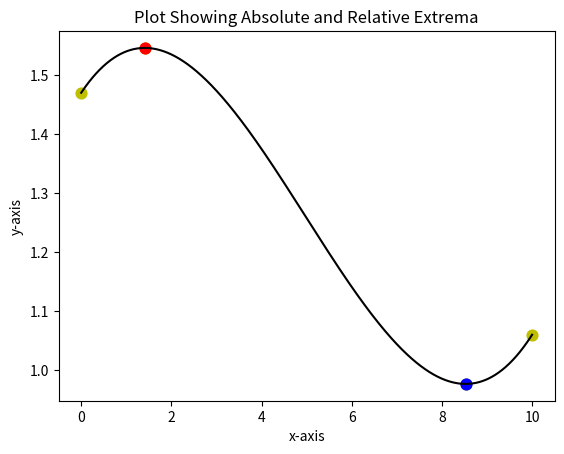

This chart was generated by the following Python code:
# MSPA 400 Session #7 Python Module #1

# Reading assignment:
# "Think Python" 2nd Edition (8.3-8.11)
# "Think Python" 3td Editon (pages 85-93)

# Module #1 objectives: 1) demonstrate a grid search for maxima
# and minima of a continuous function, 2) demonstrate the use of Boolean 
# values with conditionals and 3) plot the results. 

import numpy as np
import matplotlib.pyplot as plt

# extrema() is a classification function used to evaluate a trio of points.
# The function will evaluate the middle point of trio to determine if it
# represents a relative maxima or minima for the trio. The result will be
# a boolean value True or False which will be used later.  Note that if the 
# middle point is not an extrema, the value False will be returned.

def extrema (a,b,c):
    x = max(a,b,c)
    z = min(a,b,c)
    epsilon = 0.0000001   # This is a safeguard against minor differences.
    result = False
    if abs(b - x) < epsilon:
        result = True
    if abs(b - z) < epsilon:
        result = True
    return result
   
# This is a user supplied function.  Example is Lial Figure 8 Section 13.1.        
                        
def f(x):
    y= ( 0.00316*x**3-0.0471*x**2+0.114*x+1.47)
    return y
    
# The following extrema evaluation will be over a defined interval. Grid points
# will be defined and the function extreme() will compare trios of values.
    
# Define interval endpoints for a closed interval [xa,xb].
xa= 0.0
xb= +10.0

# n = number of grid points.  The interval [xa,xb] will be subdivided.
# Adding delta to xb insures xb is included in the array generated.  For this
# purpose, np.arange() will be used to create a numpy array of floating point
# values to be used in subsequent calculations.

n= 1000
delta= (xb - xa)/n
x= np.arange(xa, xb+delta, delta)  
y=f(x)

value=[False]  # This defines the list value which will contain Boolean values.
value=value*len(x)  #This expands the list to the length of x.

# We are going to check each trio of points during the grid search.
# If a local extrema is found, the boolean value will be set to True.  
# Otherwise it will remain False. The interval endpoints are always local
# extrema so we define their boolean values first. 

L=len(x)
value[0] = True    # This will correspond to one endpoint.
value[L-1] =True   # This corresponds to the other.
    
# The for loop will check each consecutive trios of f values with the function
# extrema() to identify local extrema.  Only when an extrema is found will the
# boolean value in the list value be changed to True.

for k in range(L-2):
    value[k+1]=extrema(f(x[k]),f(x[k+1]),f(x[k+2]))
    
max_value=max(y)        # We check the list to find the global maxima.
min_value=min(y)        # We check the list to find the global minima.


# The following for loop checks the boolean value for each point. If the value
# is True, that point will be plotted yellow.  The global maximum is plotted as
# red and the minimum is plotted as green. We follow this up by plotting the
# values of x and y.

error=0.0000001         # The error parameter guards against roundoff error.
# The code which follows assigns colors to maxima and minima and plots them.

plt.figure()
for k in range(L):
    if value[k]==True:
        plt.scatter(x[k],y[k],s=60,c='y')
        if abs(max_value-y[k]) < error:
            plt.scatter(x[k],y[k],s=60,c='r')
        if abs(min_value-y[k]) < error:
            plt.scatter(x[k],y[k],s=60,c='b')
            
                 
plt.plot(x,y,c='k')   # This plots the line on the chart.
plt.xlabel('x-axis')
plt.ylabel('y-axis')
plt.title('Plot Showing Absolute and Relative Extrema')
plt.show()  


# Exercise #1:  Refer to Lial Section 13.1 Example 2. Reproduce Figure 7.

# Exercise #2: Refer to Lial Section 14.1 Example 3.  Evaluate over the 
# interval [0,10] and produce a plot showing maxima and minima.  Compare to 
# the answer sheet.


